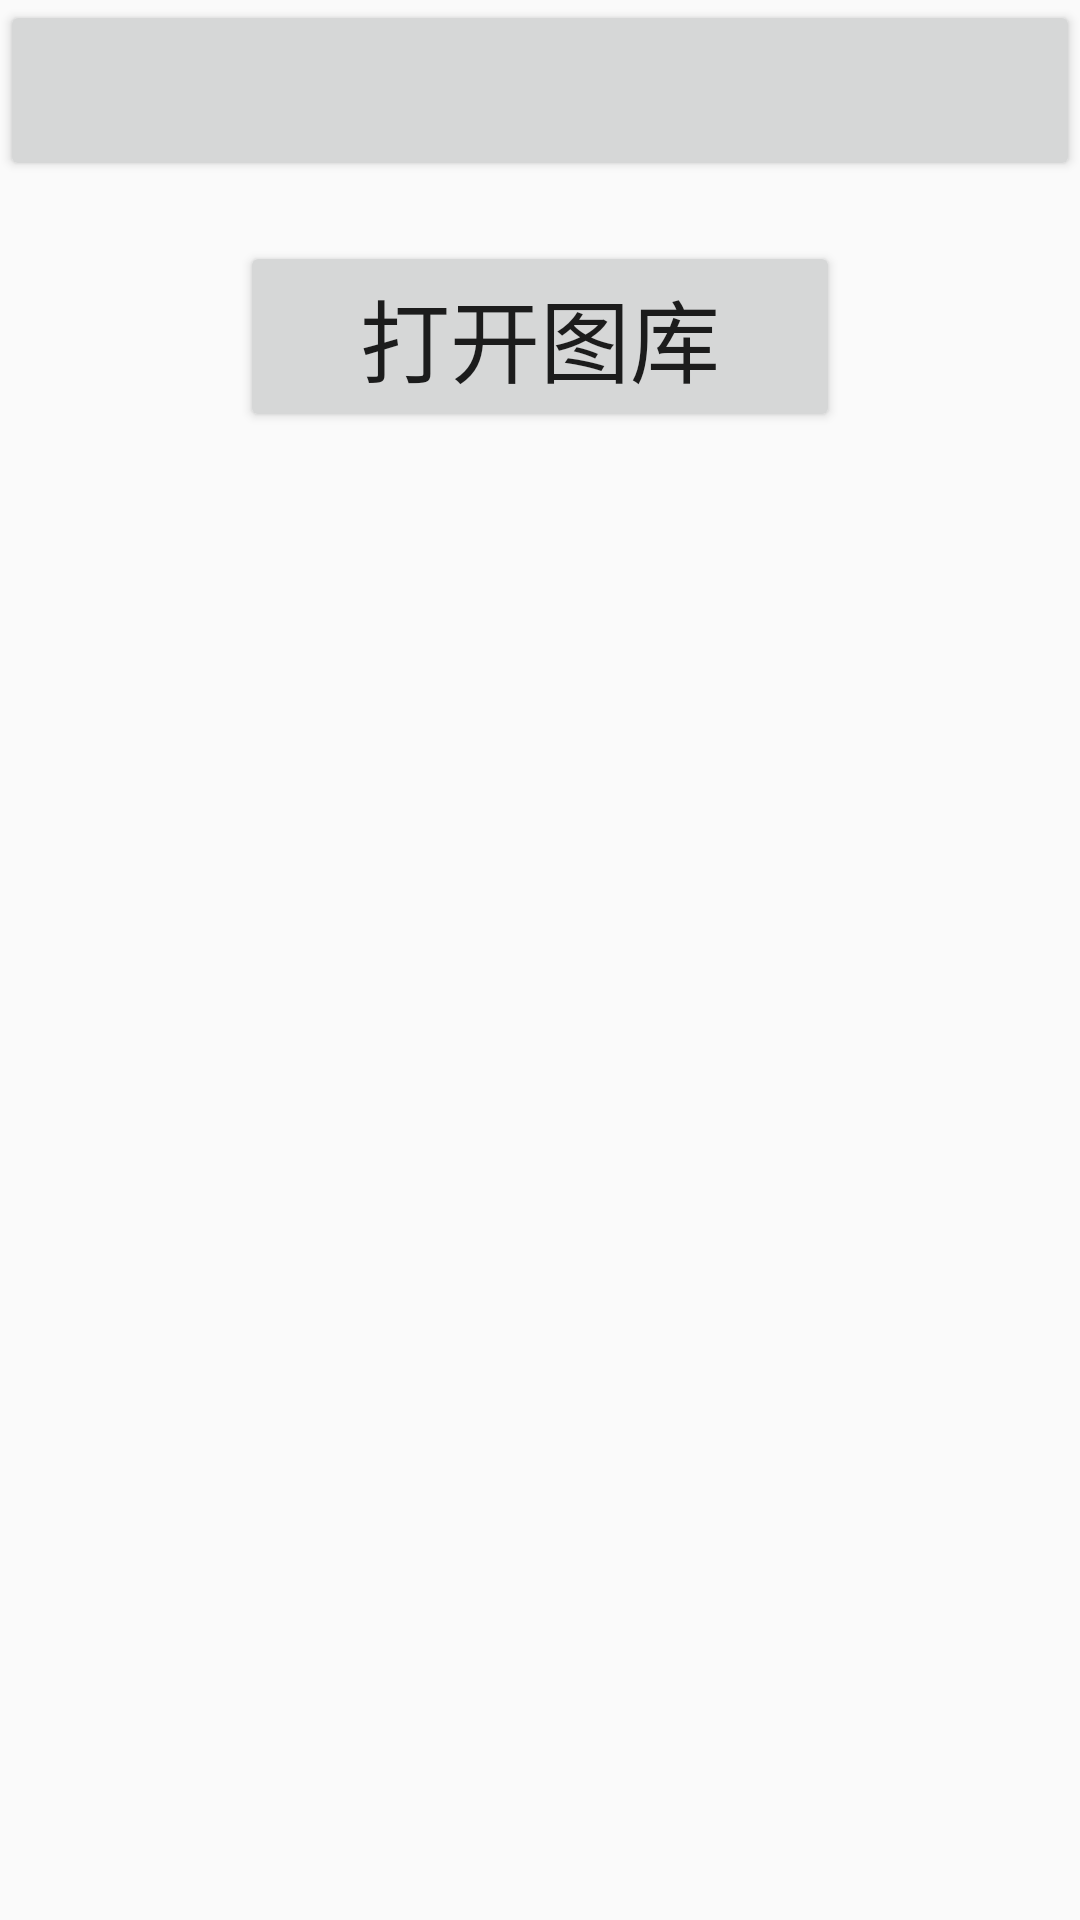

Layout XML and referenced resources for this Android screen:
<!-- AndroidManifest.xml: application theme AppTheme -->
<!-- res/layout/activity_file_provider.xml -->
<?xml version="1.0" encoding="utf-8"?>
<LinearLayout xmlns:android="http://schemas.android.com/apk/res/android"
    xmlns:tools="http://schemas.android.com/tools"
    android:layout_width="match_parent"
    android:layout_height="match_parent"
    android:gravity="center_horizontal"
    android:orientation="vertical">

    <Button
        android:id="@+id/tv_description"
        android:layout_width="match_parent"
        android:layout_height="wrap_content"
        android:textAllCaps="false"
        android:textSize="30sp" />

    <Button
        android:id="@+id/btn_capture"
        android:layout_width="200dp"
        android:layout_height="wrap_content"
        android:layout_marginTop="20dp"
        android:text="打开图库"
        android:textSize="30sp" />

    <ImageView
        android:id="@+id/imageView"
        android:layout_width="wrap_content"
        android:layout_height="wrap_content"
        android:layout_marginTop="20dp"
        android:scaleType="fitCenter" />
</LinearLayout>
<!-- resources referenced by this layout -->
<resources>
  <style name="AppTheme" parent="Theme.AppCompat.Light.DarkActionBar">
          
          <item name="colorPrimary">@color/colorPrimary</item>
          <item name="colorPrimaryDark">@color/colorPrimaryDark</item>
          <item name="colorAccent">@color/colorAccent</item>
          <item name="windowNoTitle">true</item>
          <item name="windowActionBar">false</item>
      </style>
  <color name="colorPrimary">#3F51B5</color>
  <color name="colorPrimaryDark">#303F9F</color>
  <color name="colorAccent">#FF4081</color>
</resources>
